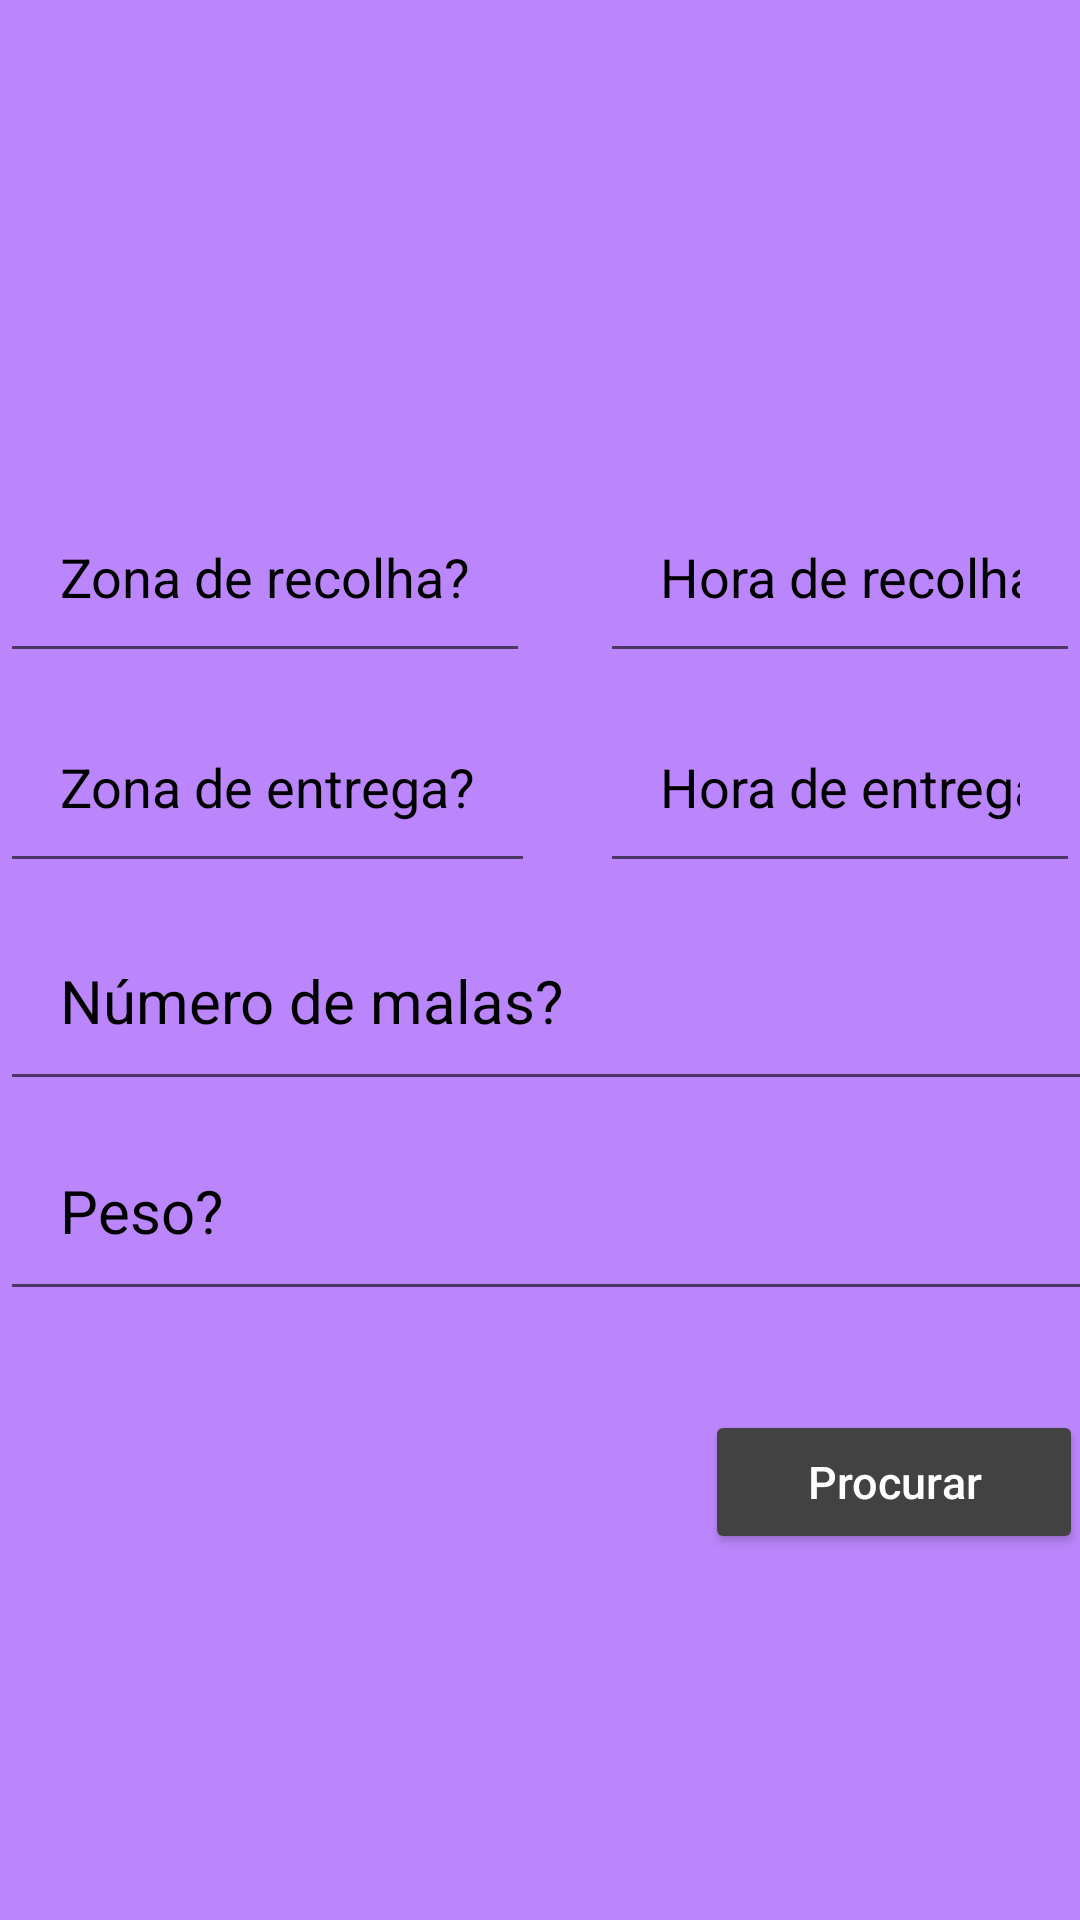

Android layout source for this screen:
<!-- AndroidManifest.xml: application theme Theme.IHC_Projeto_Oficial -->
<!-- res/layout/fragment_home.xml -->
<?xml version="1.0" encoding="utf-8"?>

<RelativeLayout xmlns:android="http://schemas.android.com/apk/res/android"
    xmlns:app="http://schemas.android.com/apk/res-auto"
    xmlns:tools="http://schemas.android.com/tools"
    android:layout_width="match_parent"
    android:layout_height="match_parent"
    android:background="@color/purple_200"
    tools:context=".ui.home.HomeFragment">

    <FrameLayout
        android:id="@+id/fl"
        android:layout_width="match_parent"
        android:layout_height="match_parent">


        <EditText
            android:id="@+id/deonde"
            android:layout_width="wrap_content"
            android:layout_height="wrap_content"
            android:layout_marginTop="160dp"
            android:hint="Zona de recolha?"
            android:inputType="text"
            android:padding="20dp"
            android:textColorHint="@color/black"></EditText>

        <EditText
            android:id="@+id/quando1"
            android:layout_width="wrap_content"
            android:layout_height="wrap_content"
            android:layout_marginStart="200dp"
            android:layout_marginTop="160dp"
            android:hint="Hora de recolha?"
            android:inputType="text"
            android:padding="20dp"
            android:textColorHint="@color/black"></EditText>

        <EditText
            android:id="@+id/paraonde"
            android:layout_width="wrap_content"
            android:layout_height="wrap_content"
            android:layout_marginTop="230dp"
            android:hint="Zona de entrega?"
            android:inputType="text"
            android:padding="20dp"
            android:textColorHint="@color/black"></EditText>

        <EditText
            android:id="@+id/quando2"
            android:layout_width="wrap_content"
            android:layout_height="wrap_content"
            android:layout_marginStart="200dp"
            android:layout_marginTop="230dp"
            android:hint="Hora de entrega?"
            android:inputType="text"
            android:padding="20dp"
            android:textColorHint="@color/black"></EditText>

        <EditText
            android:id="@+id/nrmalas"
            android:layout_width="500dp"
            android:layout_height="wrap_content"
            android:layout_marginTop="300dp"
            android:hint="Número de malas?"
            android:inputType="text"
            android:padding="20dp"
            android:textColorHint="@color/black"
            android:textSize="20dp"></EditText>

        <EditText
            android:id="@+id/peso"
            android:layout_width="500dp"
            android:layout_height="wrap_content"
            android:layout_marginTop="370dp"
            android:hint="Peso?"
            android:inputType="text"
            android:padding="20dp"
            android:textColorHint="@color/black"
            android:textSize="20dp"></EditText>


        <Button
            android:id="@+id/next"
            android:layout_width="126dp"
            android:layout_height="wrap_content"
            android:layout_marginStart="235dp"
            android:layout_marginTop="470dp"
            android:layout_marginEnd="00dp"
            android:backgroundTint="@color/cardview_dark_background"
            android:hint="Procurar"
            android:textColorHint="@color/white"
            android:textSize="15dp"></Button>


    </FrameLayout>

    <FrameLayout
        android:layout_width="wrap_content"
        android:layout_height="wrap_content"
        android:layout_gravity="center_vertical"
        android:focusable="false" >


        <ImageView
            android:id="@+id/imagem"
            android:layout_width="620dp"
            android:layout_height="150dp"
            android:layout_marginStart="-200dp"
            android:layout_marginTop="0dp"
            android:layout_marginEnd="00dp"
            android:layout_marginBottom="-20dp"
            android:gravity="center"
            android:scaleType="fitXY"
            android:src="@drawable/background" />


</FrameLayout>


</RelativeLayout>
<!-- resources referenced by this layout -->
<resources>
  <style name="Theme.IHC_Projeto_Oficial" parent="Theme.MaterialComponents.DayNight.DarkActionBar">
          
          <item name="colorPrimary">@color/purple_500</item>
          <item name="colorPrimaryVariant">@color/purple_700</item>
          <item name="colorOnPrimary">@color/white</item>
          
          <item name="colorSecondary">@color/teal_200</item>
          <item name="colorSecondaryVariant">@color/teal_700</item>
          <item name="colorOnSecondary">@color/black</item>
          
          <item name="android:statusBarColor" tools:targetApi="l">?attr/colorPrimaryVariant</item>
          
      </style>
  <!-- not gathered from this repository: default colours our renderer supplied (Android Studio template values) -->
  <color name="purple_200">#FFBB86FC</color>
  <color name="purple_500">#FF6200EE</color>
  <color name="purple_700">#FF3700B3</color>
  <color name="teal_200">#FF03DAC5</color>
  <color name="teal_700">#FF018786</color>
  <color name="black">#FF000000</color>
  <color name="white">#FFFFFFFF</color>
</resources>
